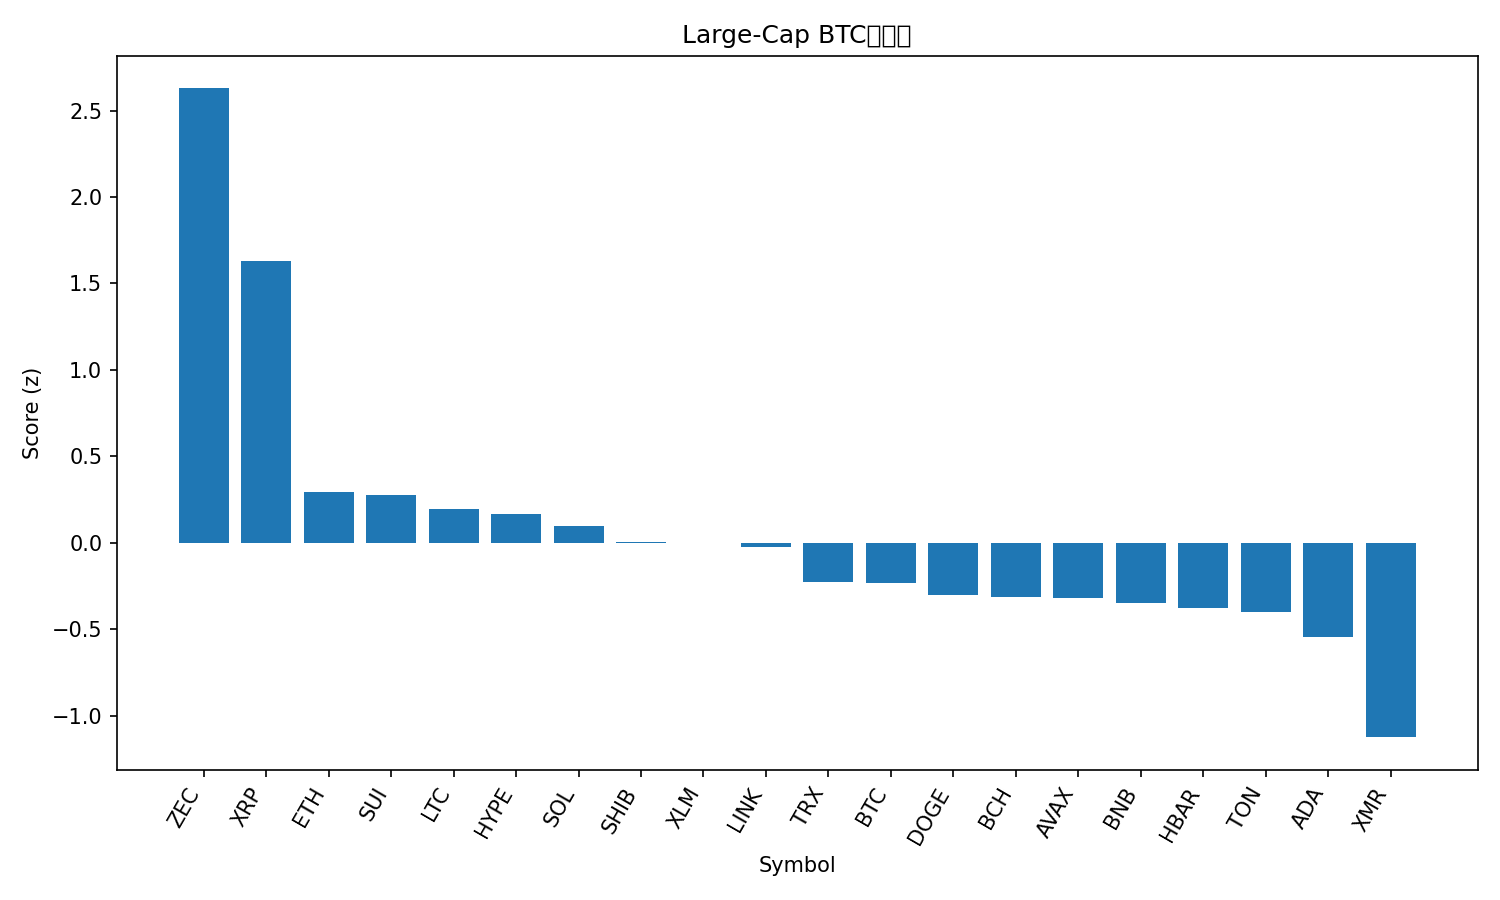

Values plotted in this chart, from the file beside it:
rank, name, symbol, price_btc, price_usd, pct_1h_btc, pct_24h_btc, pct_7d_btc, market_cap_rank, market_cap_usd, volume_usd, score
1, Zcash, ZEC, 0.004731, 493.7, 0.785, 19.49, 51.37, 26, 8020050361, 1739237263, 2.628
2, XRP, XRP, 2.238e-05, 2.34, 1.519, 4.64, -4.649, 4, 139951470979, 7657891524, 1.63
3, Ethereum, ETH, 0.03326, 3470, 0.3, 3.642, -6.129, 2, 418278635339, 57228636295, 0.2929
4, Sui, SUI, 1.949e-05, 2.03, 0.4992, 2.665, -15.37, 28, 7478447525, 1796797715, 0.2772
5, Litecoin, LTC, 0.0008544, 89.18, 0.2303, 3.636, -3.76, 32, 6813445497, 831277370, 0.1968
6, Hyperliquid, HYPE, 0.0003972, 41.46, -0.1487, 9.074, -8.631, 17, 11224556507, 874427587, 0.1676
7, Solana, SOL, 0.001563, 163.1, 0.2876, 2.44, -10.43, 6, 90025091015, 9455874865, 0.0996
8, Shiba Inu, SHIB, 8.8115e-11, 9.19e-06, 0.197, 1.94, -5.79, 34, 5411191116, 246630112, 0.006359
9, Stellar, XLM, 2.68e-06, 0.2801, 0.07833, 3.541, -6.559, 23, 8993384130, 302000284, -0.002287
10, Chainlink, LINK, 0.0001467, 15.31, 0.08979, 3.765, -11.15, 18, 10659905083, 1215107453, -0.0225
11, TRON, TRX, 2.77e-06, 0.2896, 0.03998, -0.4802, 5.062, 9, 27411906857, 1047247342, -0.2269
12, Bitcoin, BTC, 1.0, 104278, 0.0, 0.0, 0.0, 1, 2077591599602, 94090275568, -0.2337
13, Dogecoin, DOGE, 1.61e-06, 0.1676, -0.1823, 3.282, -7.146, 10, 25376596367, 3397257216, -0.3003
14, Bitcoin Cash, BCH, 0.004703, 490.8, 0.03254, 0.1556, -6.648, 19, 9782388768, 261920675, -0.3155
15, Avalanche, AVAX, 0.000161, 16.81, -0.247, 4.425, -10.57, 31, 7168408179, 700001612, -0.3202
16, BNB, BNB, 0.009222, 962.1, -0.0972, 1.637, -7.802, 5, 132317481620, 4040792437, -0.3454
17, Hedera, HBAR, 1.68e-06, 0.1754, -0.2561, 3.382, -7.612, 29, 7444061555, 376114684, -0.3787
18, Toncoin, TON, 1.878e-05, 1.96, -0.05352, 0.1942, -6.267, 36, 4870777527, 199117478, -0.3991
19, Cardano, ADA, 5.22e-06, 0.5453, -0.3331, 2.636, -10, 11, 19915420584, 1673847092, -0.5429
20, Monero, XMR, 0.003365, 351.3, -0.8321, -0.8125, 9.467, 33, 6496482501, 242829347, -1.124
21, Figure Heloc, FIGR_HELOC, 9.87e-06, 1.03, -0.5993, -4.259, 9.328, 13, 13862433904, 15091456, -1.149
